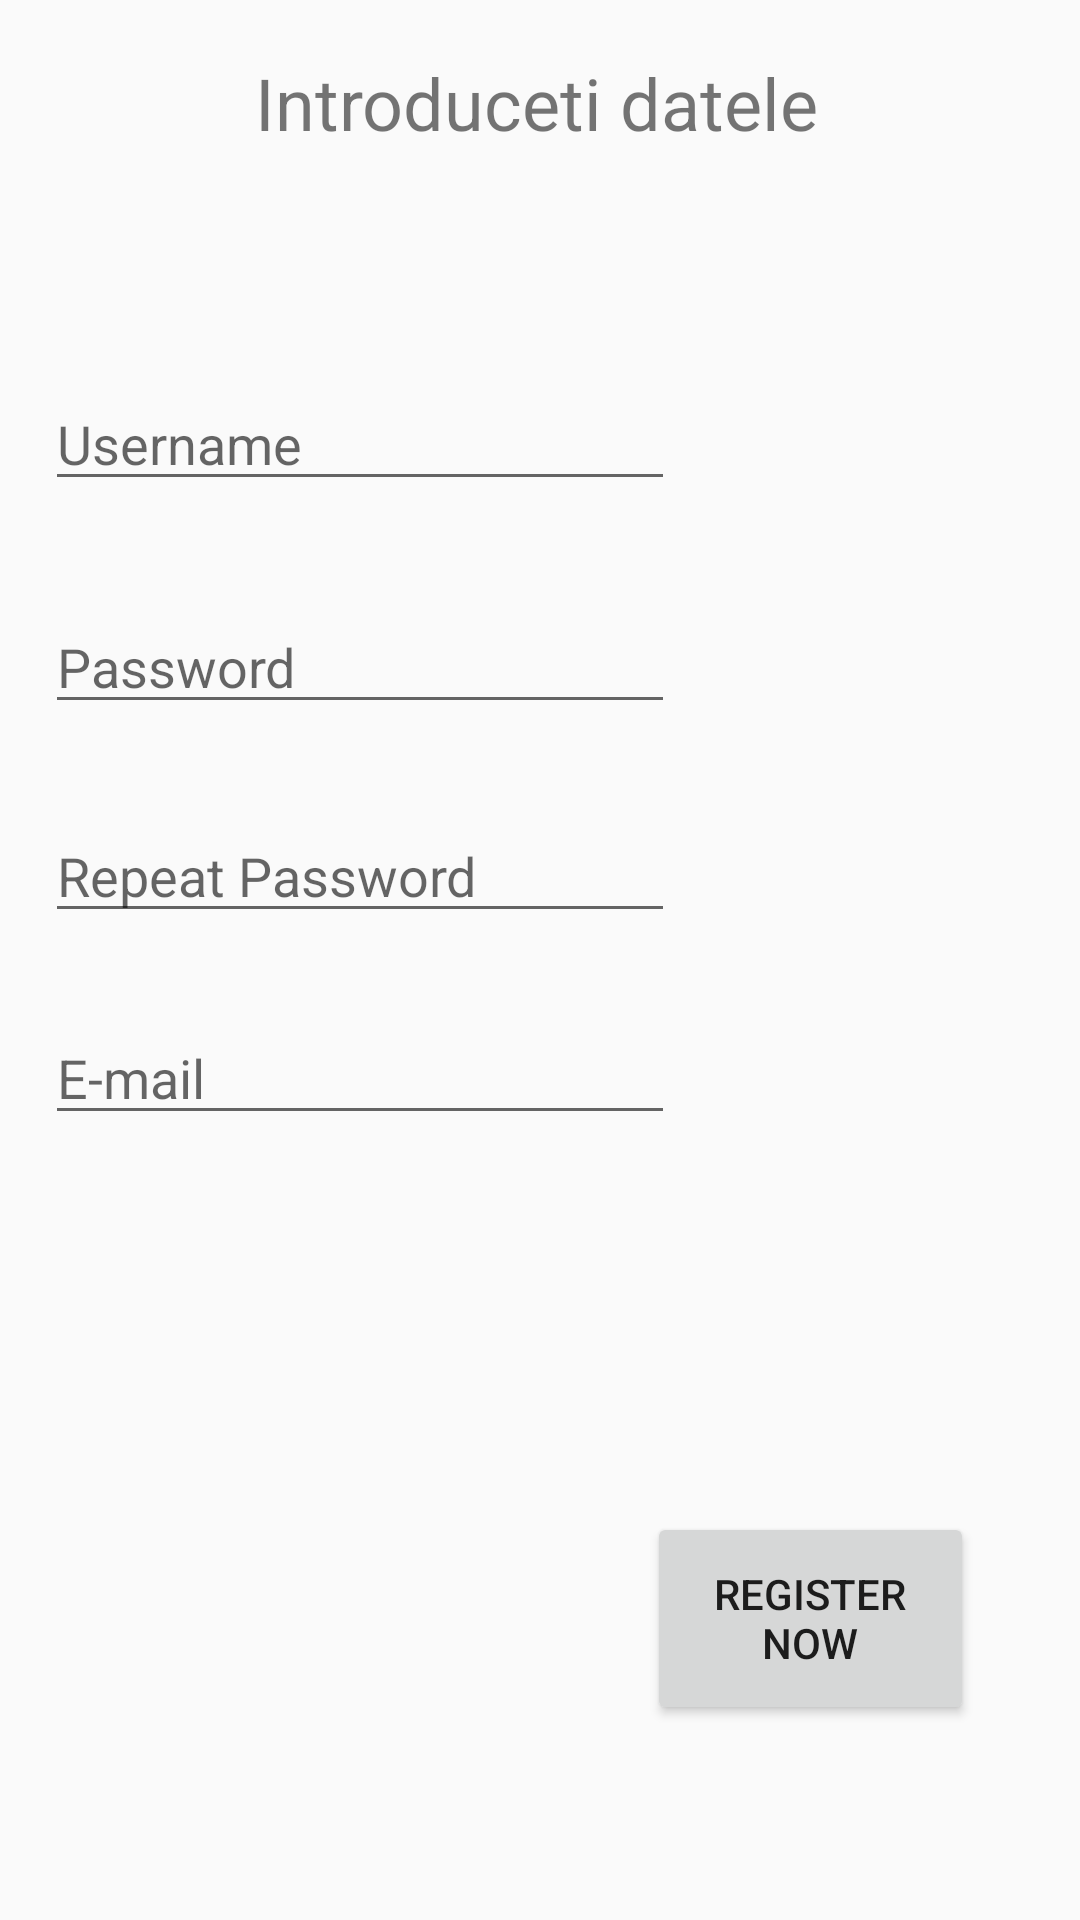

Produce the Android XML layout that renders to this screen, including the resource entries it uses.
<!-- AndroidManifest.xml: application theme Theme.AppCompat.Light.NoActionBar -->
<!-- res/layout/activity_register.xml -->
<?xml version="1.0" encoding="utf-8"?>
<android.support.constraint.ConstraintLayout xmlns:android="http://schemas.android.com/apk/res/android"
    xmlns:app="http://schemas.android.com/apk/res-auto"
    xmlns:tools="http://schemas.android.com/tools"
    android:layout_width="match_parent"
    android:layout_height="match_parent"
    tools:context=".RegisterActivity">

    <TextView
        android:id="@+id/textView2"
        android:layout_width="190dp"
        android:layout_height="35dp"
        android:layout_marginStart="8dp"
        android:layout_marginTop="8dp"
        android:layout_marginEnd="8dp"
        android:layout_marginBottom="8dp"
        android:text="Introduceti datele"
        android:textSize="24sp"
        app:layout_constraintBottom_toBottomOf="parent"
        app:layout_constraintEnd_toEndOf="parent"
        app:layout_constraintStart_toStartOf="parent"
        app:layout_constraintTop_toTopOf="parent"
        app:layout_constraintVertical_bias="0.017" />

    <EditText
        android:id="@+id/editText2"
        android:layout_width="wrap_content"
        android:layout_height="wrap_content"
        android:layout_marginStart="8dp"
        android:layout_marginTop="8dp"
        android:layout_marginEnd="8dp"
        android:layout_marginBottom="8dp"
        android:ems="10"
        android:hint="Username"
        android:inputType="textPersonName"
        app:layout_constraintBottom_toBottomOf="parent"
        app:layout_constraintEnd_toEndOf="parent"
        app:layout_constraintHorizontal_bias="0.052"
        app:layout_constraintStart_toStartOf="parent"
        app:layout_constraintTop_toTopOf="parent"
        app:layout_constraintVertical_bias="0.202" />

    <EditText
        android:id="@+id/EtPassword"
        android:layout_width="wrap_content"
        android:layout_height="wrap_content"
        android:layout_marginStart="8dp"
        android:layout_marginTop="8dp"
        android:layout_marginEnd="8dp"
        android:layout_marginBottom="8dp"
        android:ems="10"
        android:hint="Password"
        android:inputType="textPassword"
        android:textSize="18sp"
        app:layout_constraintBottom_toBottomOf="parent"
        app:layout_constraintEnd_toEndOf="parent"
        app:layout_constraintHorizontal_bias="0.052"
        app:layout_constraintStart_toStartOf="parent"
        app:layout_constraintTop_toBottomOf="@+id/editText2"
        app:layout_constraintVertical_bias="0.060000002" />

    <EditText
        android:id="@+id/editText3"
        android:layout_width="wrap_content"
        android:layout_height="wrap_content"
        android:layout_marginStart="8dp"
        android:layout_marginTop="8dp"
        android:layout_marginEnd="8dp"
        android:layout_marginBottom="8dp"
        android:ems="10"
        android:hint="Repeat Password"
        android:inputType="textPassword"
        app:layout_constraintBottom_toBottomOf="parent"
        app:layout_constraintEnd_toEndOf="parent"
        app:layout_constraintHorizontal_bias="0.052"
        app:layout_constraintStart_toStartOf="parent"
        app:layout_constraintTop_toBottomOf="@+id/EtPassword"
        app:layout_constraintVertical_bias="0.060000002" />

    <EditText
        android:id="@+id/editText4"
        android:layout_width="wrap_content"
        android:layout_height="wrap_content"
        android:layout_marginStart="8dp"
        android:layout_marginTop="8dp"
        android:layout_marginEnd="8dp"
        android:layout_marginBottom="8dp"
        android:ems="10"
        android:hint="E-mail"
        android:inputType="textEmailAddress"
        app:layout_constraintBottom_toBottomOf="parent"
        app:layout_constraintEnd_toEndOf="parent"
        app:layout_constraintHorizontal_bias="0.052"
        app:layout_constraintStart_toStartOf="parent"
        app:layout_constraintTop_toBottomOf="@+id/editText3"
        app:layout_constraintVertical_bias="0.066" />

    <Button
        android:id="@+id/button"
        android:layout_width="109dp"
        android:layout_height="71dp"
        android:layout_marginStart="8dp"
        android:layout_marginTop="8dp"
        android:layout_marginEnd="8dp"
        android:layout_marginBottom="8dp"
        android:text="Register Now"
        app:layout_constraintBottom_toBottomOf="parent"
        app:layout_constraintEnd_toEndOf="parent"
        app:layout_constraintHorizontal_bias="0.884"
        app:layout_constraintStart_toStartOf="parent"
        app:layout_constraintTop_toTopOf="parent"
        app:layout_constraintVertical_bias="0.897" />
</android.support.constraint.ConstraintLayout>
<!-- resources referenced by this layout -->
<resources>

</resources>
